Run: headless pygame with SDL's dummy video driver; simulated clock (each Clock.tick advances the game by its frame time, no real sleeping); random seed 0; keys injected as events and as key.get_pressed() state; mouse plan: one left click at the window centre at the start of phase 2, then a move to the lower-right quarter at the start of phase 3.
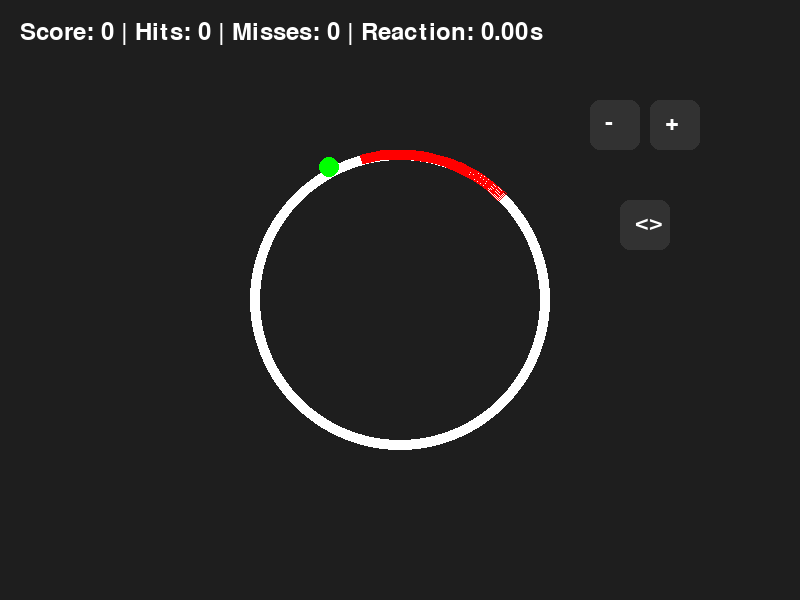
Frame 1 of 4 · flips 1–60 · no input
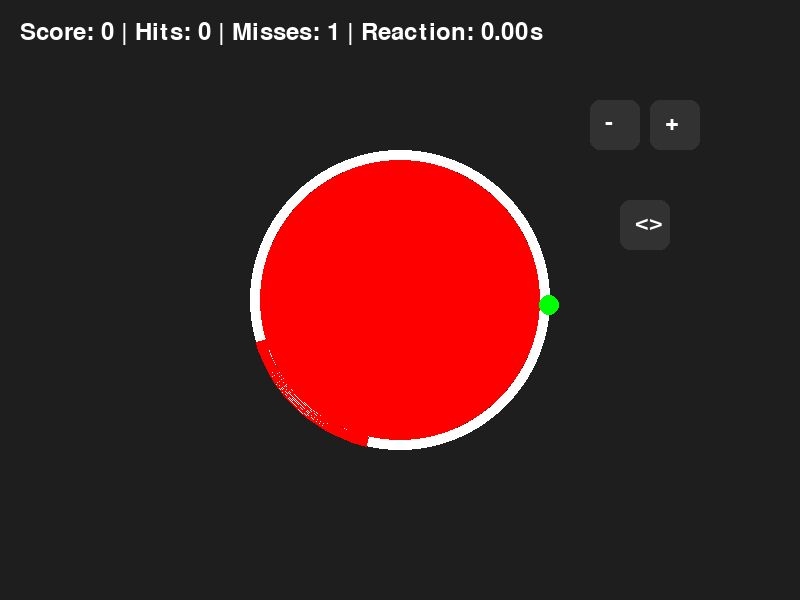
Frame 2 of 4 · flips 61–180 · clicked the window centre · tapped SPACE, RETURN · held RIGHT (→), D
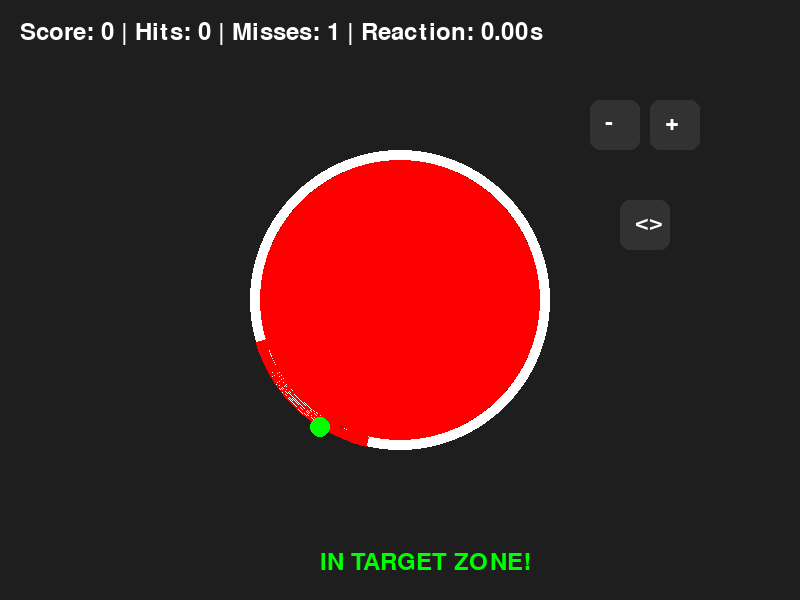
Frame 3 of 4 · flips 181–300 · moved the mouse to the lower-right quarter · held DOWN (↓), S
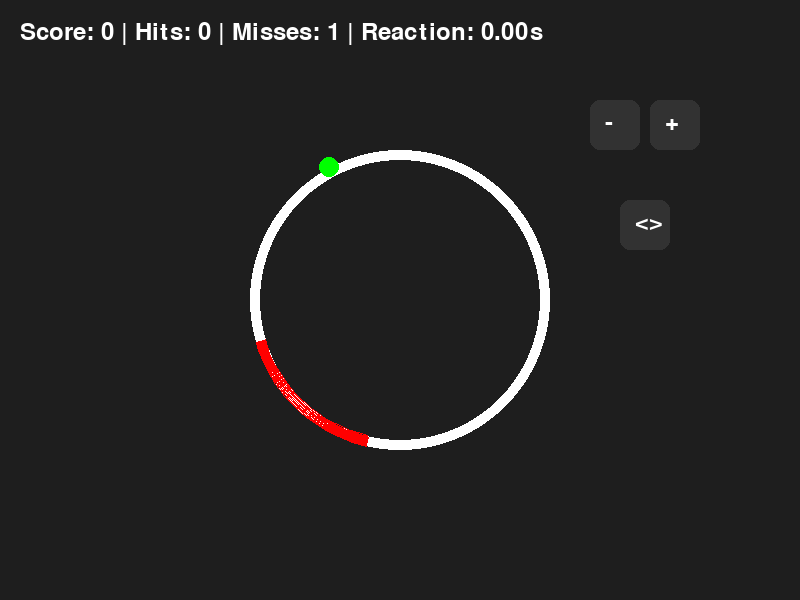
Frame 4 of 4 · flips 301–420 · held LEFT (←), A, UP (↑), W

The pygame program that drew these frames:

import pygame
# import pygame.gfxdraw
import math
import random
import time

# Initialize Pygame
pygame.init()

# Constants
WIDTH, HEIGHT = 800, 600
CENTER = (WIDTH // 2, HEIGHT // 2)
RADIUS = 150
ARC_START_ANGLE = 45  # Degrees
ARC_END_ANGLE = 90  # Degrees
# ROTATION_SPEED = 7  # Degrees per frame
BG_COLOR = (30, 30, 30)
CIRCLE_COLOR = (255, 255, 255)
ARC_COLOR = (255, 0, 0)
POINT_COLOR = (0, 255, 0)
BUTTON_COLOR = (50, 50, 50)
BUTTON_HOVER_COLOR = (100, 100, 100)
TEXT_COLOR = (255, 255, 255)

# Speed and Arc Settings
speed_levels = [2, 3, 4, 5, 6, 7]
arc_lengths = [60, 55, 50, 45, 30, 20]
level = 0
speed_index = 0  # Default speed level index
arc_index = 0  # Default arc length index

# Initial arc position
ARC_START_ANGLE = 45
ARC_LENGTH = arc_lengths[level]
ARC_END_ANGLE = ARC_START_ANGLE + ARC_LENGTH

# Score & Statistics
score = 0
hits = 0
mistakes = 0
reaction_times = [0]
# reaction_time = 0
last_hit_time = None

# Button Positions
button_size = (50, 50)
buttons = {
    "level_up": pygame.Rect(650, 100, *button_size),
    "level_down": pygame.Rect(590, 100, *button_size),
    # "speed_up": pygame.Rect(650, 100, *button_size),
    # "speed_down": pygame.Rect(590, 100, *button_size),
    # "arc_up": pygame.Rect(650, 200, *button_size),
    # "arc_down": pygame.Rect(590, 200, *button_size),
    "arc_shift": pygame.Rect(620, 200, *button_size),
}

# Set up display
screen = pygame.display.set_mode((WIDTH, HEIGHT))
pygame.display.set_caption("Rotating Object Game")

# Game variables
font = pygame.font.Font(None, 36)
clock = pygame.time.Clock()
angle = 0  # Starting angle
running = True

# Hit/Miss Animation Timer
animation_color = None
animation_end_time = 0

# Function to update arc position randomly while keeping the same length
def reposition_arc():
    global ARC_START_ANGLE, ARC_END_ANGLE
    ARC_START_ANGLE = random.randint(0, 360 - ARC_LENGTH)
    ARC_END_ANGLE = ARC_START_ANGLE + ARC_LENGTH

# Function to calculate accuracy level based on angle
def get_accuracy_level(angle):
    center_of_arc = (ARC_START_ANGLE + ARC_END_ANGLE) / 2
    distance_from_center = abs(angle - center_of_arc)

    if distance_from_center < 5:  # Perfect hit
        return "Perfect", 3
    elif distance_from_center < 15:  # Good hit
        return "Good", 2
    else:  # Barely in
        return "Barely", 1

clock = pygame.time.Clock()

while running:
    screen.fill(BG_COLOR)
    
    # Draw main circle
    pygame.draw.circle(screen, CIRCLE_COLOR, CENTER, RADIUS, 10)

    circle_color = animation_color if animation_color else BG_COLOR
    pygame.draw.circle(screen, circle_color, CENTER, RADIUS - 10)

    # Remove animation color after timeout
    if animation_color and time.time() > animation_end_time:
        animation_color = None

    # pygame.draw.rect(screen, CIRCLE_COLOR, (CENTER[0] - RADIUS, CENTER[1] - RADIUS, RADIUS * 2, RADIUS * 2), 2)
    
    pygame.draw.arc(screen, ARC_COLOR, (CENTER[0] - RADIUS, CENTER[1] - RADIUS, RADIUS * 2, RADIUS * 2),
                math.radians(ARC_START_ANGLE), math.radians(ARC_END_ANGLE), 10)

    
    # # Calculate start and end points of the arc span
    # arc_start_x = CENTER[0] + RADIUS * math.cos(start_rad)
    # arc_start_y = CENTER[1] - RADIUS * math.sin(start_rad)
    
    # arc_end_x = CENTER[0] + RADIUS * math.cos(end_rad)
    # arc_end_y = CENTER[1] - RADIUS * math.sin(end_rad)

    # Update rotating object's position
    rad_angle = math.radians(angle)
    point_x = CENTER[0] + RADIUS * math.cos(rad_angle)
    point_y = CENTER[1] - RADIUS * math.sin(rad_angle)
    
    # Draw moving point
    pygame.draw.circle(screen, POINT_COLOR, (int(point_x), int(point_y)), 10)
    
    # Check if the point is inside the target arc span
    in_target_zone = ARC_START_ANGLE <= angle % 360 <= ARC_END_ANGLE
    
    # Display status message
    if in_target_zone:
        text = font.render("IN TARGET ZONE!", True, (0, 255, 0))
        screen.blit(text, (WIDTH // 2 - 80, HEIGHT - 50))
    
    # Display Score and Stats
    stats_text = font.render(f"Score: {score} | Hits: {hits} | Misses: {mistakes} | Reaction: {(sum(reaction_times) / len(reaction_times)):.2f}s", True, TEXT_COLOR)
    screen.blit(stats_text, (20, 20))
    
    # Draw buttons
    for name, rect in buttons.items():
        color = BUTTON_HOVER_COLOR if rect.collidepoint(pygame.mouse.get_pos()) else BUTTON_COLOR
        pygame.draw.rect(screen, color, rect, border_radius=10)

        # Draw button labels
        label = ""
        if name == "level_up":
            label = "+"
        elif name == "level_down":
            label = "-"
        # if name == "speed_up":
        #     label = "+"
        # elif name == "speed_down":
        #     label = "-"
        # elif name == "arc_up":
        #     label = ">"
        # elif name == "arc_down":
        #     label = "<"
        elif name == "arc_shift":
            label = "<>"
        
        text = font.render(label, True, TEXT_COLOR)
        screen.blit(text, (rect.x + 15, rect.y + 10))

    # Handle events
    for event in pygame.event.get():
        if event.type == pygame.QUIT:
            running = False

        if event.type == pygame.MOUSEBUTTONDOWN:
            mouse_pos = pygame.mouse.get_pos()

            if buttons["level_up"].collidepoint(mouse_pos) and level < len(speed_levels) - 1:
                level += 1
                ARC_LENGTH = arc_lengths[level]
                reposition_arc()  # Update arc position
            elif buttons["level_down"].collidepoint(mouse_pos) and level > 0:
                level -= 1
                ARC_LENGTH = arc_lengths[level]
                reposition_arc()  # Update arc position
            # if buttons["speed_up"].collidepoint(mouse_pos) and speed_index < len(speed_levels) - 1:
            #     speed_index += 1
            # elif buttons["speed_down"].collidepoint(mouse_pos) and speed_index > 0:
            #     speed_index -= 1
            # elif buttons["arc_up"].collidepoint(mouse_pos) and arc_index < len(arc_lengths) - 1:
            #     arc_index += 1
            #     ARC_LENGTH = arc_lengths[arc_index]
            #     reposition_arc()  # Update arc position
            # elif buttons["arc_down"].collidepoint(mouse_pos) and arc_index > 0:
            #     arc_index -= 1
            #     ARC_LENGTH = arc_lengths[arc_index]
            #     reposition_arc()  # Update arc position
            elif buttons["arc_shift"].collidepoint(mouse_pos):
                reposition_arc()
        
        if event.type == pygame.KEYDOWN:
            if event.key == pygame.K_SPACE:
                if last_hit_time is not None:
                    reaction_times.append(time.time() - last_hit_time)
                    # reaction_time = sum(reaction_times) / len(reaction_times)
                last_hit_time = time.time()

                if in_target_zone:
                    hits += 1
                    accuracy_label, accuracy_score = get_accuracy_level(angle)
                    score += (accuracy_score + level) * 10
                    animation_color = (0, 255, 0)  # Green for hit
                    # print("HIT!")
                else:
                    mistakes += 1
                    animation_color = (255, 0, 0)  # Red for miss
                    # print("MISS!")
                
                animation_end_time = time.time() + 0.1
                reposition_arc()  # Update arc position
        

    # Update angle for rotation
    angle = (angle + speed_levels[level]) % 360

    # Refresh screen
    pygame.display.flip()
    clock.tick(60)

# Quit Pygame
pygame.quit()
